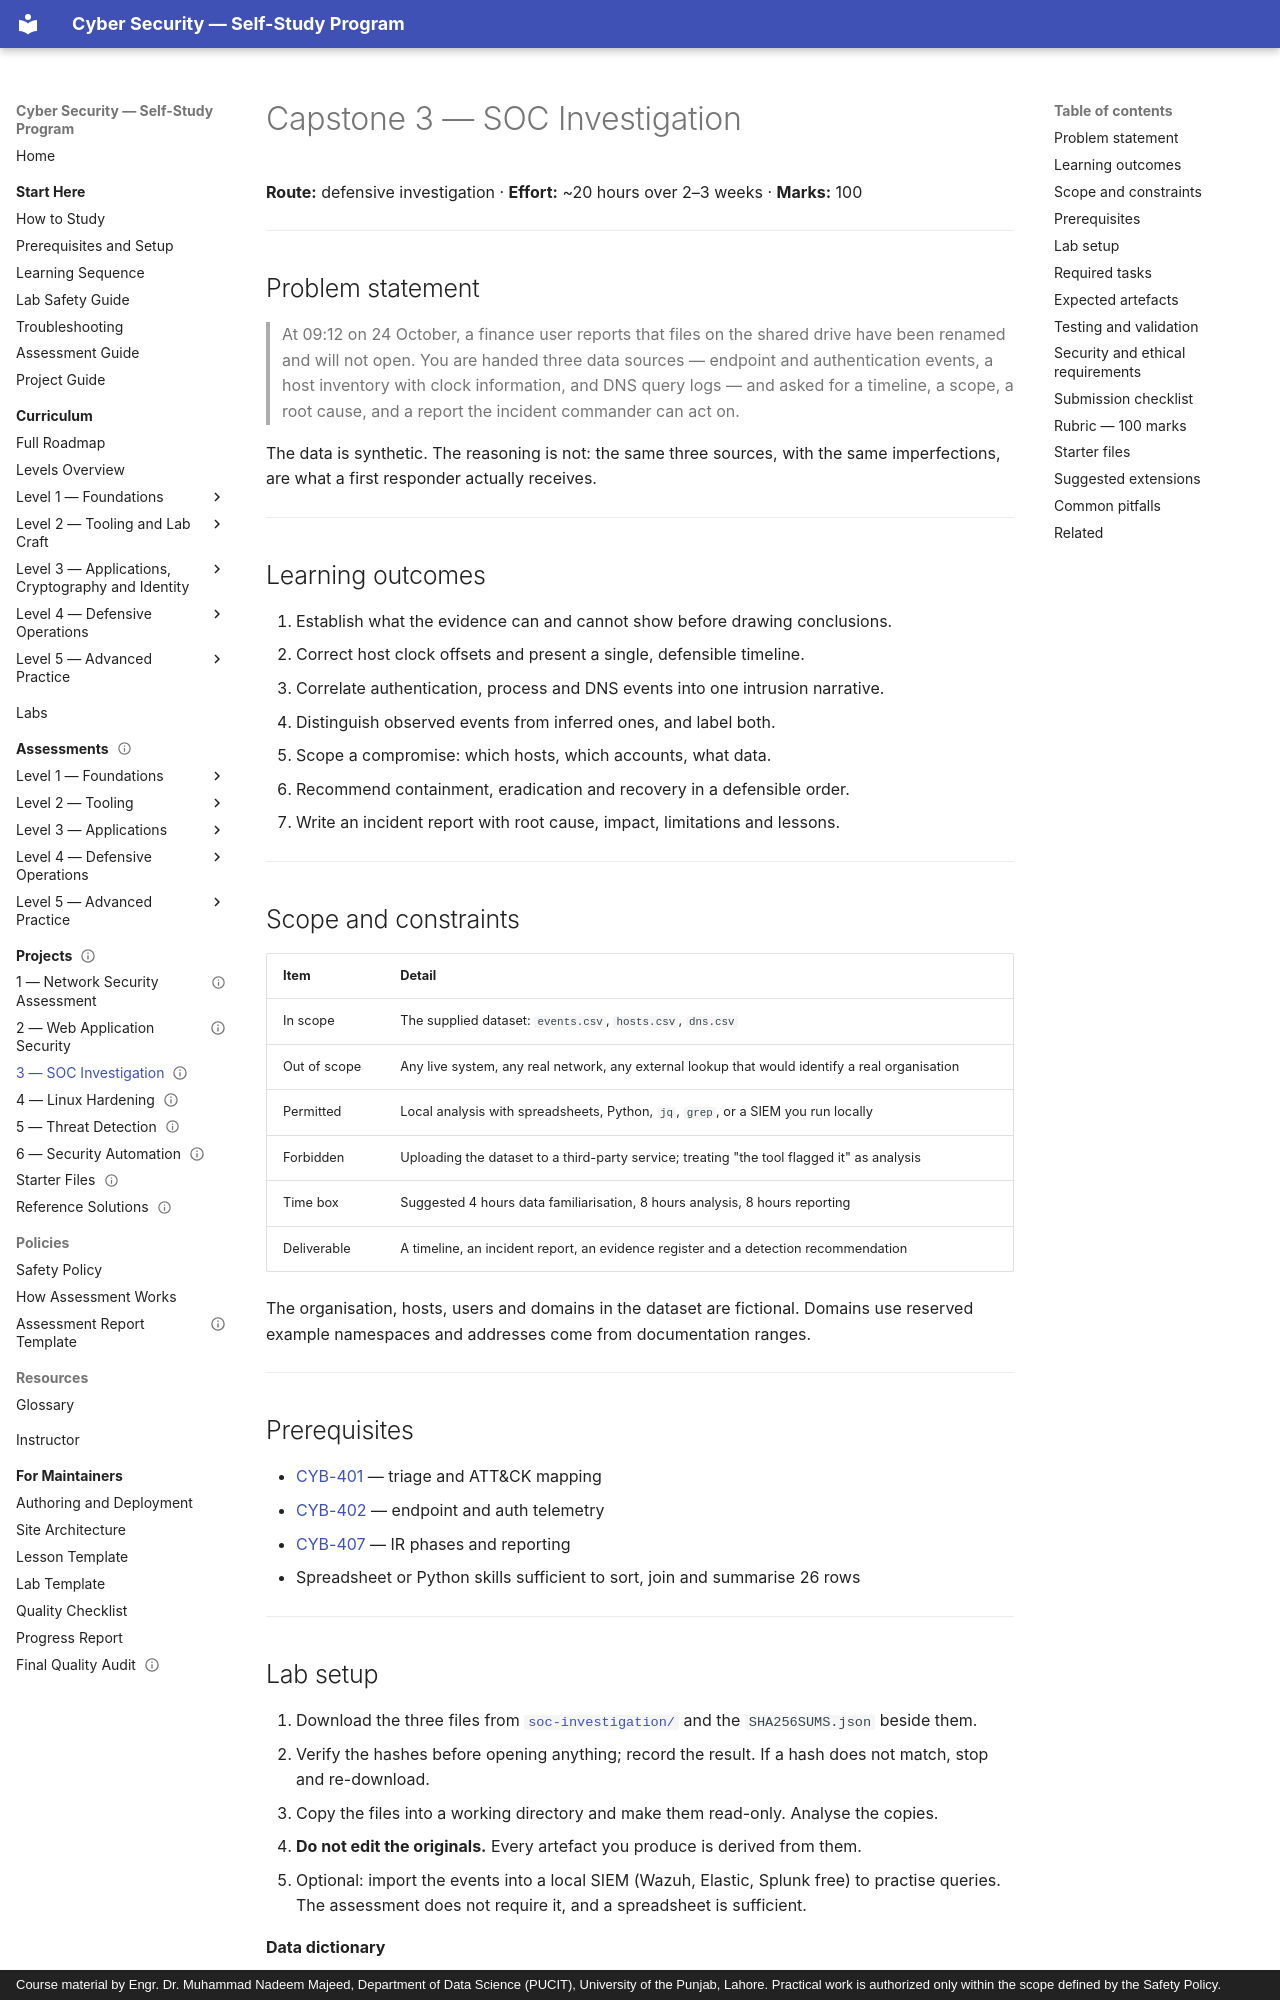

repository: nadeem-majeedch/CyberSecurity · page: projects/03-soc-investigation/index.html · generator: mkdocs · copyright: Course material by Engr. Dr. Muhammad Nadeem Majeed, Department of Data Science (PUCIT), University of the Punjab, Lahore. Practical work is authorized only within the scope defined by the Safety Policy.

---
title: "Capstone 3 — SOC Investigation"
description: "Investigate a synthetic multi-host incident from endpoint, authentication and DNS data: build a corrected timeline, scope the compromise, and write the incident report."
module_code: CYB-508
level: 5
kind: assessment
prerequisites: [CYB-401, CYB-402, CYB-407]
estimated_minutes: 1200
difficulty: advanced
safety: isolated-vm
lab_ids: [LAB-401-01, LAB-407-02]
version: 1.0.0
last_reviewed: 2026-10-30
reviewers: []
status: published
tags: [capstone, soc, incident-response, timeline]
---

# Capstone 3 — SOC Investigation

**Route:** defensive investigation · **Effort:** ~20 hours over 2–3 weeks · **Marks:** 100

---

## Problem statement

> At 09:12 on 24 October, a finance user reports that files on the shared drive have been renamed and will not
> open. You are handed three data sources — endpoint and authentication events, a host inventory with clock
> information, and DNS query logs — and asked for a timeline, a scope, a root cause, and a report the incident
> commander can act on.

The data is synthetic. The reasoning is not: the same three sources, with the same imperfections, are what a
first responder actually receives.

---

## Learning outcomes

1. Establish what the evidence can and cannot show before drawing conclusions.
2. Correct host clock offsets and present a single, defensible timeline.
3. Correlate authentication, process and DNS events into one intrusion narrative.
4. Distinguish observed events from inferred ones, and label both.
5. Scope a compromise: which hosts, which accounts, what data.
6. Recommend containment, eradication and recovery in a defensible order.
7. Write an incident report with root cause, impact, limitations and lessons.

---

## Scope and constraints

| Item | Detail |
| --- | --- |
| In scope | The supplied dataset: `events.csv`, `hosts.csv`, `dns.csv` |
| Out of scope | Any live system, any real network, any external lookup that would identify a real organisation |
| Permitted | Local analysis with spreadsheets, Python, `jq`, `grep`, or a SIEM you run locally |
| Forbidden | Uploading the dataset to a third-party service; treating "the tool flagged it" as analysis |
| Time box | Suggested 4 hours data familiarisation, 8 hours analysis, 8 hours reporting |
| Deliverable | A timeline, an incident report, an evidence register and a detection recommendation |

The organisation, hosts, users and domains in the dataset are fictional. Domains use reserved example
namespaces and addresses come from documentation ranges.

---

## Prerequisites

- [CYB-401](../levels/level-4-defensive-operations/01-soc-operations/index.md) — triage and ATT&CK mapping
- [CYB-402](../levels/level-4-defensive-operations/02-endpoint-telemetry/index.md) — endpoint and auth telemetry
- [CYB-407](../levels/level-4-defensive-operations/07-incident-response/index.md) — IR phases and reporting
- Spreadsheet or Python skills sufficient to sort, join and summarise 26 rows

---
